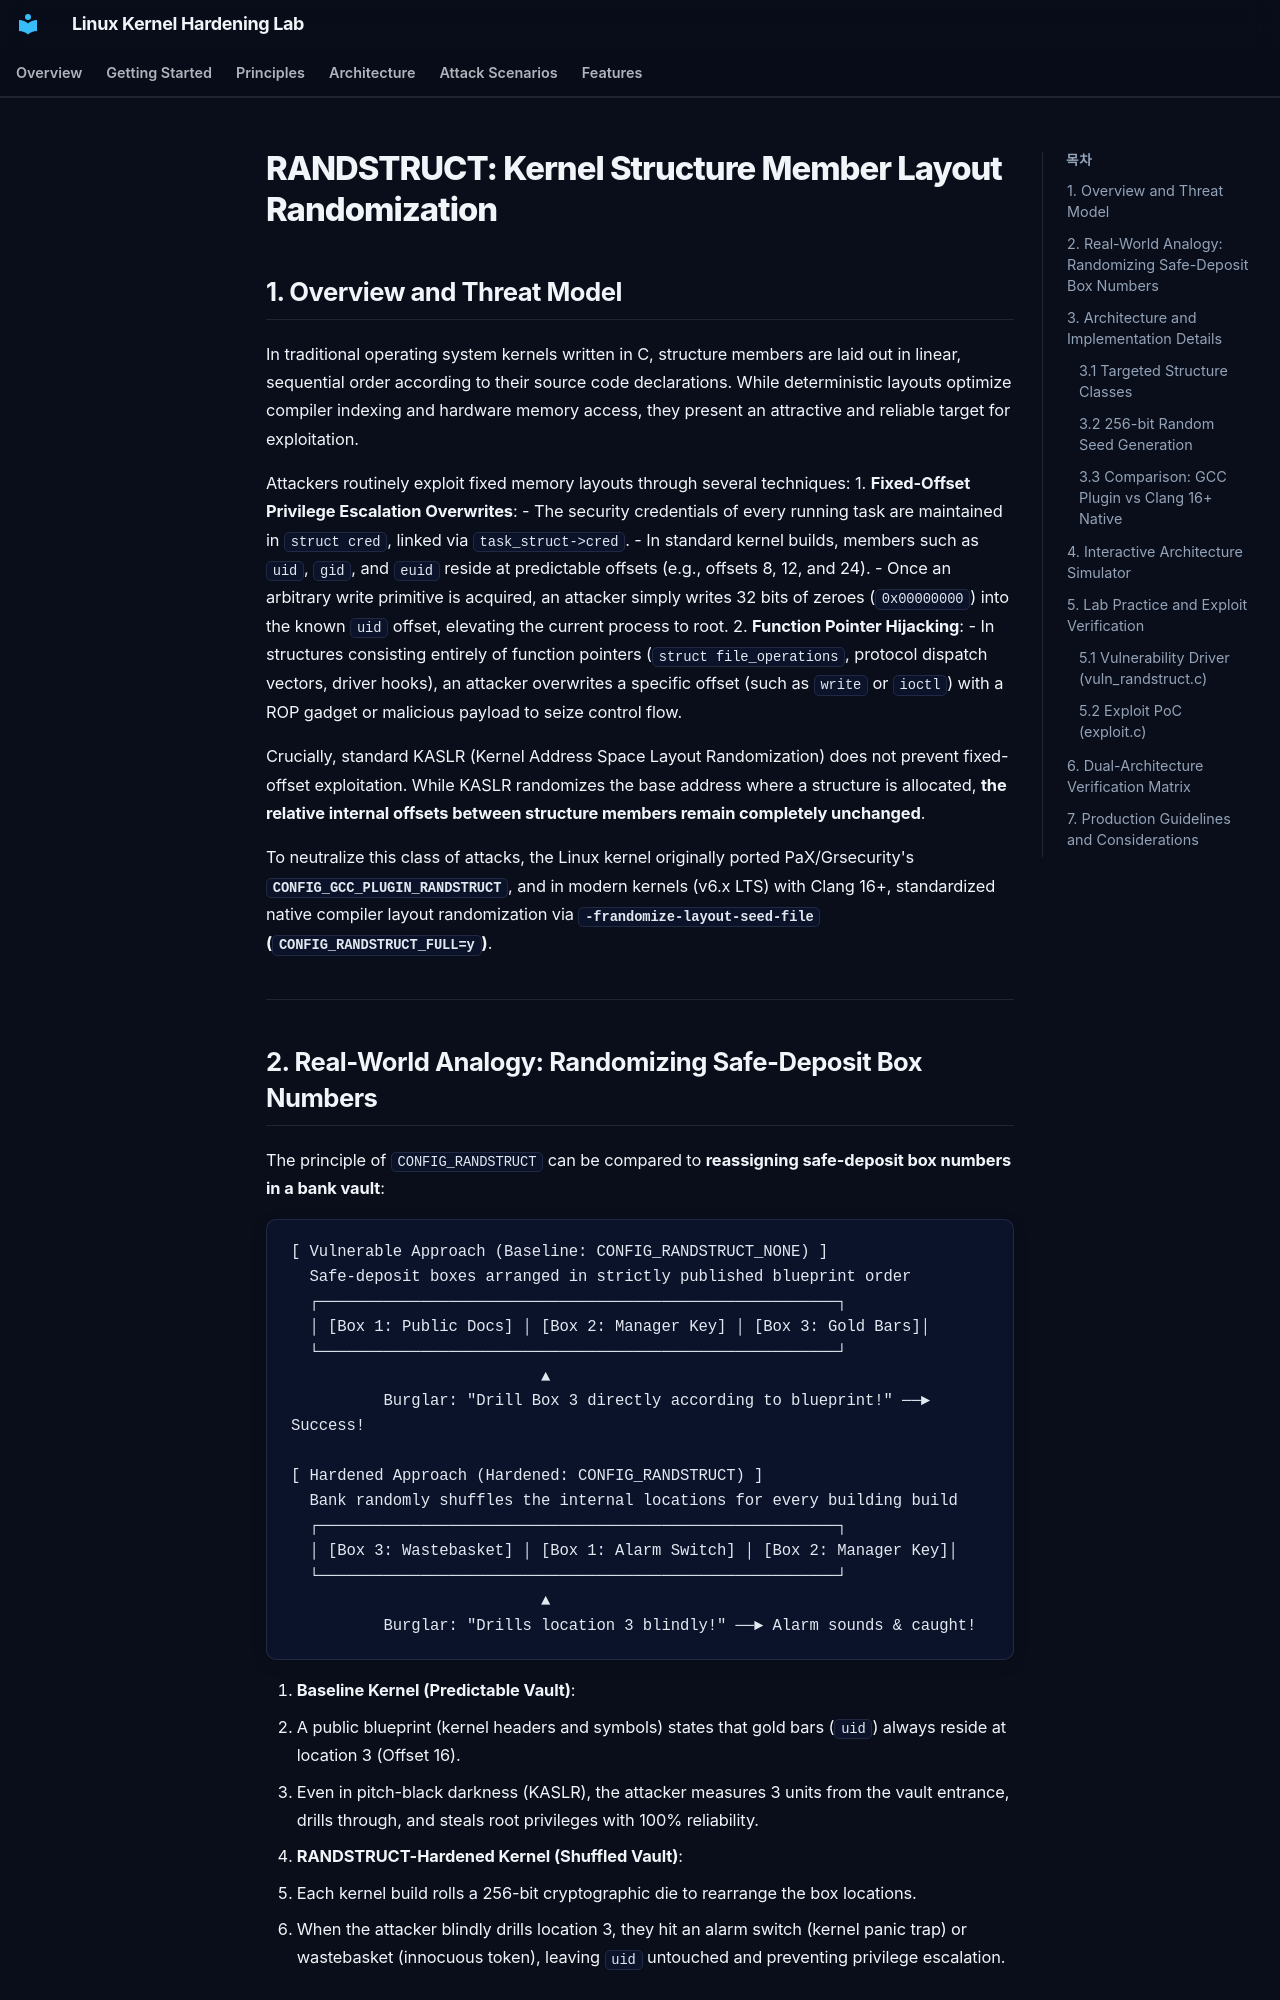

repository: auking45/linux-kernel-hardening-lab · page: en/features/21-randstruct/index.html · generator: mkdocs

# RANDSTRUCT: Kernel Structure Member Layout Randomization

## 1. Overview and Threat Model

In traditional operating system kernels written in C, structure members are laid out in linear, sequential order according to their source code declarations. While deterministic layouts optimize compiler indexing and hardware memory access, they present an attractive and reliable target for exploitation.

Attackers routinely exploit fixed memory layouts through several techniques:
1. **Fixed-Offset Privilege Escalation Overwrites**:
   - The security credentials of every running task are maintained in `struct cred`, linked via `task_struct->cred`.
   - In standard kernel builds, members such as `uid`, `gid`, and `euid` reside at predictable offsets (e.g., offsets 8, 12, and 24).
   - Once an arbitrary write primitive is acquired, an attacker simply writes 32 bits of zeroes (`0x00000000`) into the known `uid` offset, elevating the current process to root.
2. **Function Pointer Hijacking**:
   - In structures consisting entirely of function pointers (`struct file_operations`, protocol dispatch vectors, driver hooks), an attacker overwrites a specific offset (such as `write` or `ioctl`) with a ROP gadget or malicious payload to seize control flow.

Crucially, standard KASLR (Kernel Address Space Layout Randomization) does not prevent fixed-offset exploitation. While KASLR randomizes the base address where a structure is allocated, **the relative internal offsets between structure members remain completely unchanged**.

To neutralize this class of attacks, the Linux kernel originally ported PaX/Grsecurity's **`CONFIG_GCC_PLUGIN_RANDSTRUCT`**, and in modern kernels (v6.x LTS) with Clang 16+, standardized native compiler layout randomization via **`-frandomize-layout-seed-file` (`CONFIG_RANDSTRUCT_FULL=y`)**.

---
